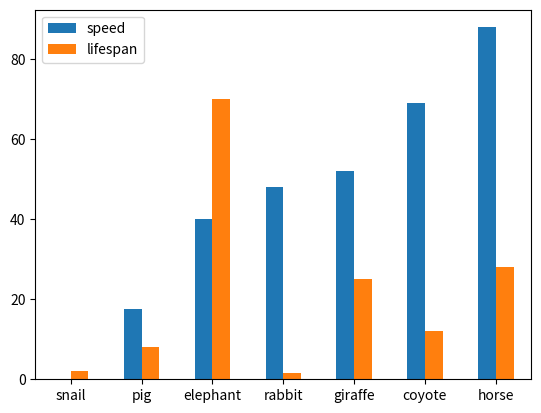

Source code (Python):
# -*- coding: utf-8 -*-
"""
Created on Fri Sep 20 22:15:02 2024

[redacted]
"""
import pandas as pd
import matplotlib.pyplot as plt

speed = [0.1, 17.5, 40, 48, 52, 69, 88]

lifespan = [2, 8, 70, 1.5, 25, 12, 28]

index = ['snail', 'pig', 'elephant', 'rabbit', 'giraffe', 'coyote', 'horse']

df = pd.DataFrame({'speed': speed, 'lifespan': lifespan}, index=index)

ax = df.plot.bar(rot=0)

